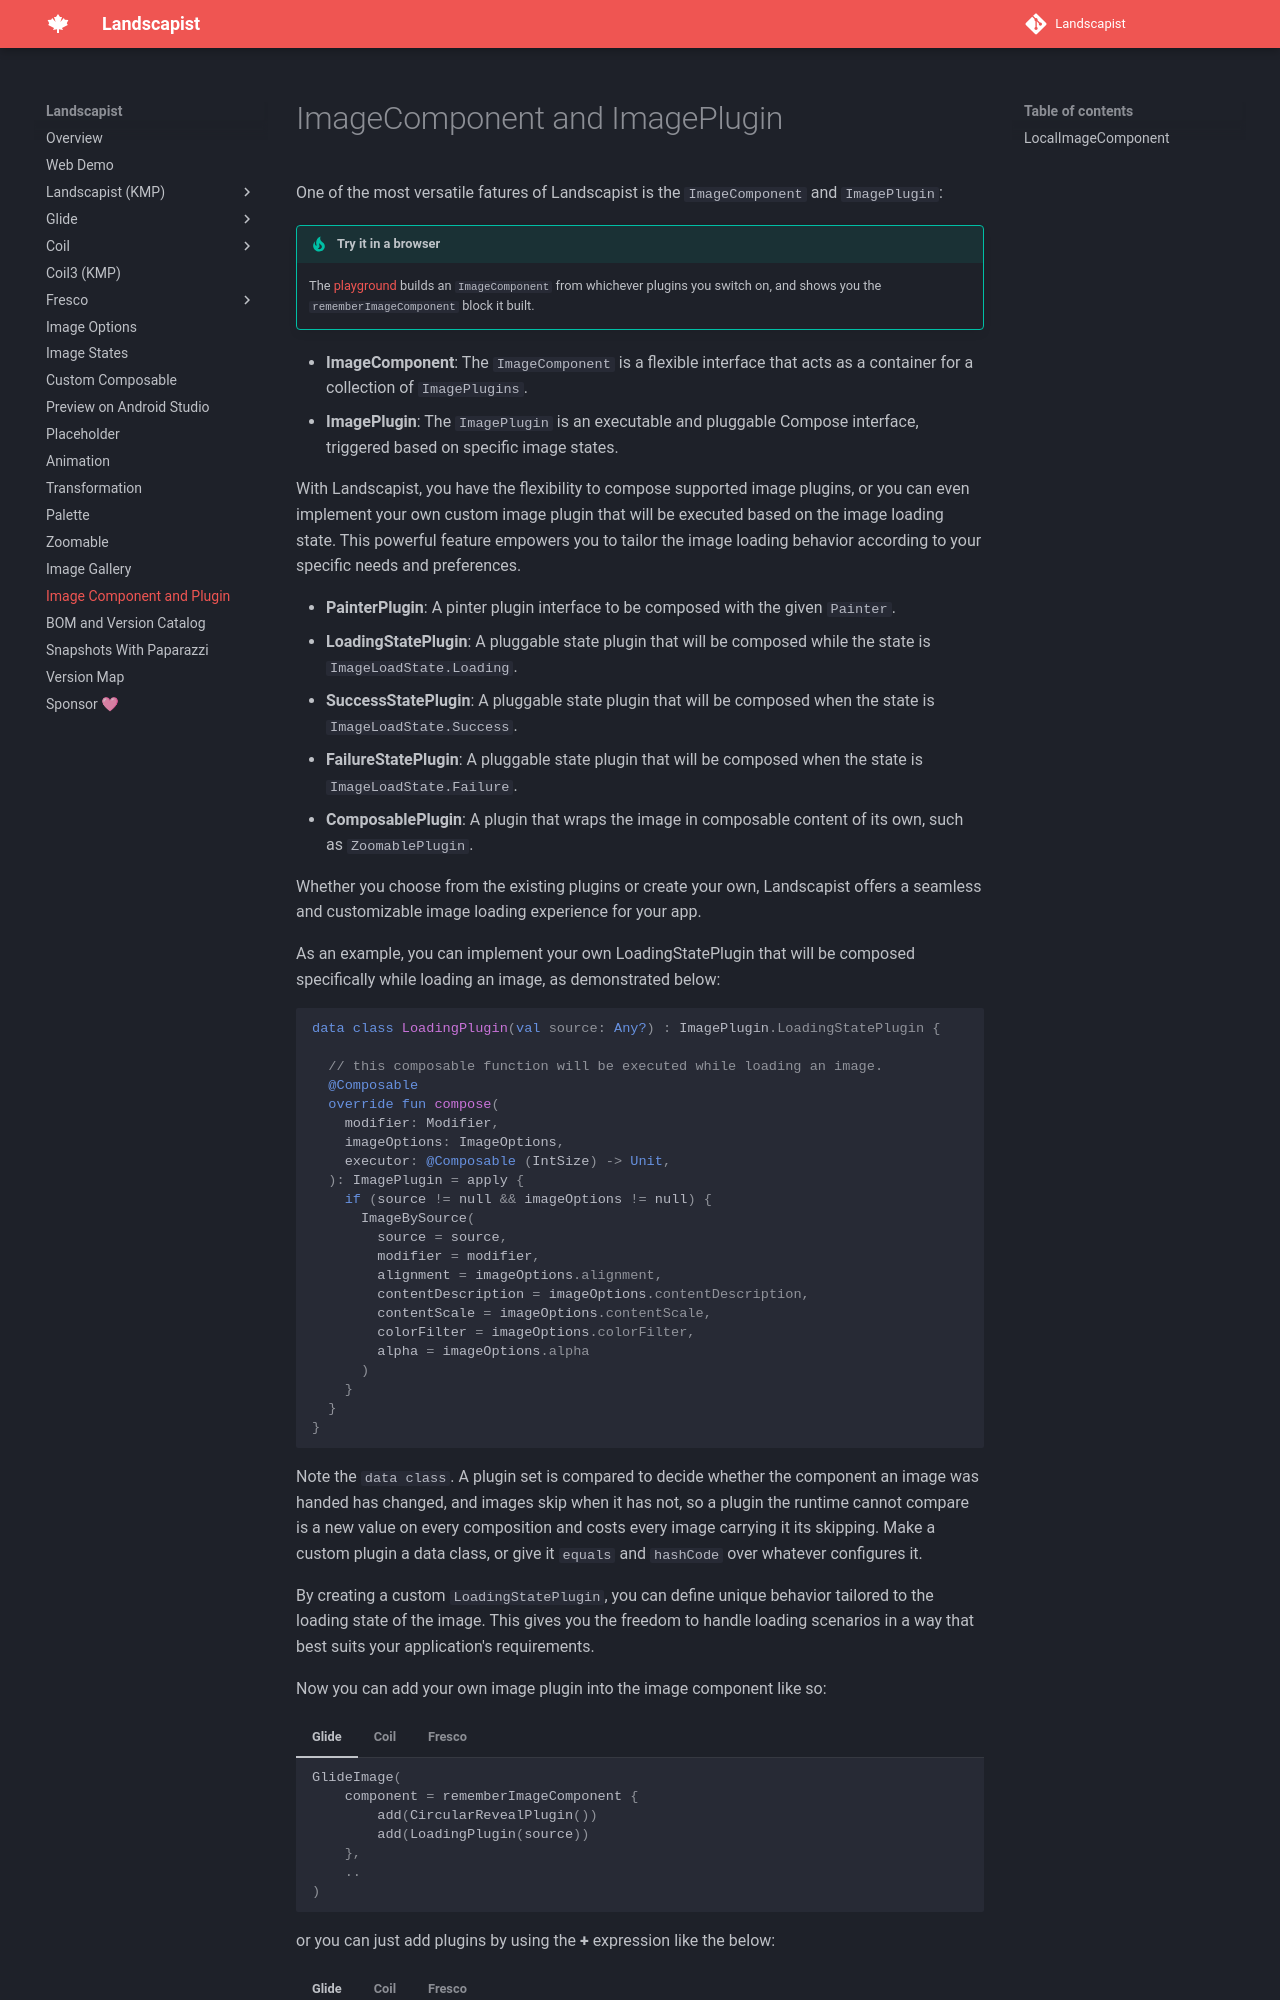

repository: skydoves/landscapist · page: image-component-and-plugin/index.html · generator: mkdocs

# ImageComponent and ImagePlugin

One of the most versatile fatures of Landscapist is the `ImageComponent` and `ImagePlugin`:

!!! tip "Try it in a browser"

    The [playground](https://skydoves.github.io/landscapist/demo/) builds an `ImageComponent` from whichever plugins you switch
    on, and shows you the `rememberImageComponent` block it built.

- **ImageComponent**: The `ImageComponent` is a flexible interface that acts as a container for a collection of `ImagePlugins`.
- **ImagePlugin**: The `ImagePlugin` is an executable and pluggable Compose interface, triggered based on specific image states.

With Landscapist, you have the flexibility to compose supported image plugins, or you can even implement your own custom image plugin that will be executed based on the image loading state. This powerful feature empowers you to tailor the image loading behavior according to your specific needs and preferences.

- **PainterPlugin**: A pinter plugin interface to be composed with the given `Painter`.
- **LoadingStatePlugin**: A pluggable state plugin that will be composed while the state is `ImageLoadState.Loading`.
- **SuccessStatePlugin**: A pluggable state plugin that will be composed when the state is `ImageLoadState.Success`.
- **FailureStatePlugin**: A pluggable state plugin that will be composed when the state is `ImageLoadState.Failure`.
- **ComposablePlugin**: A plugin that wraps the image in composable content of its own, such as `ZoomablePlugin`.

Whether you choose from the existing plugins or create your own, Landscapist offers a seamless and customizable image loading experience for your app.

As an example, you can implement your own LoadingStatePlugin that will be composed specifically while loading an image, as demonstrated below:

```kotlin
data class LoadingPlugin(val source: Any?) : ImagePlugin.LoadingStatePlugin {

  // this composable function will be executed while loading an image.
  @Composable
  override fun compose(
    modifier: Modifier,
    imageOptions: ImageOptions,
    executor: @Composable (IntSize) -> Unit,
  ): ImagePlugin = apply {
    if (source != null && imageOptions != null) {
      ImageBySource(
        source = source,
        modifier = modifier,
        alignment = imageOptions.alignment,
        contentDescription = imageOptions.contentDescription,
        contentScale = imageOptions.contentScale,
        colorFilter = imageOptions.colorFilter,
        alpha = imageOptions.alpha
      )
    }
  }
}
```

Note the `data class`. A plugin set is compared to decide whether the component an image was handed
has changed, and images skip when it has not, so a plugin the runtime cannot compare is a new value
on every composition and costs every image carrying it its skipping. Make a custom plugin a data
class, or give it `equals` and `hashCode` over whatever configures it.

By creating a custom `LoadingStatePlugin`, you can define unique behavior tailored to the loading state of the image. This gives you the freedom to handle loading scenarios in a way that best suits your application's requirements.

Now you can add your own image plugin into the image component like so:

=== "Glide"

    ```kotlin
    GlideImage(
        component = rememberImageComponent {
            add(CircularRevealPlugin())
            add(LoadingPlugin(source))
        },
        ..
    )
    ```

=== "Coil"

    ```kotlin
    CoilImage(
        component = rememberImageComponent {
            add(CircularRevealPlugin())
            add(LoadingPlugin(source))
        },
        ..
    )
    ```

=== "Fresco"
